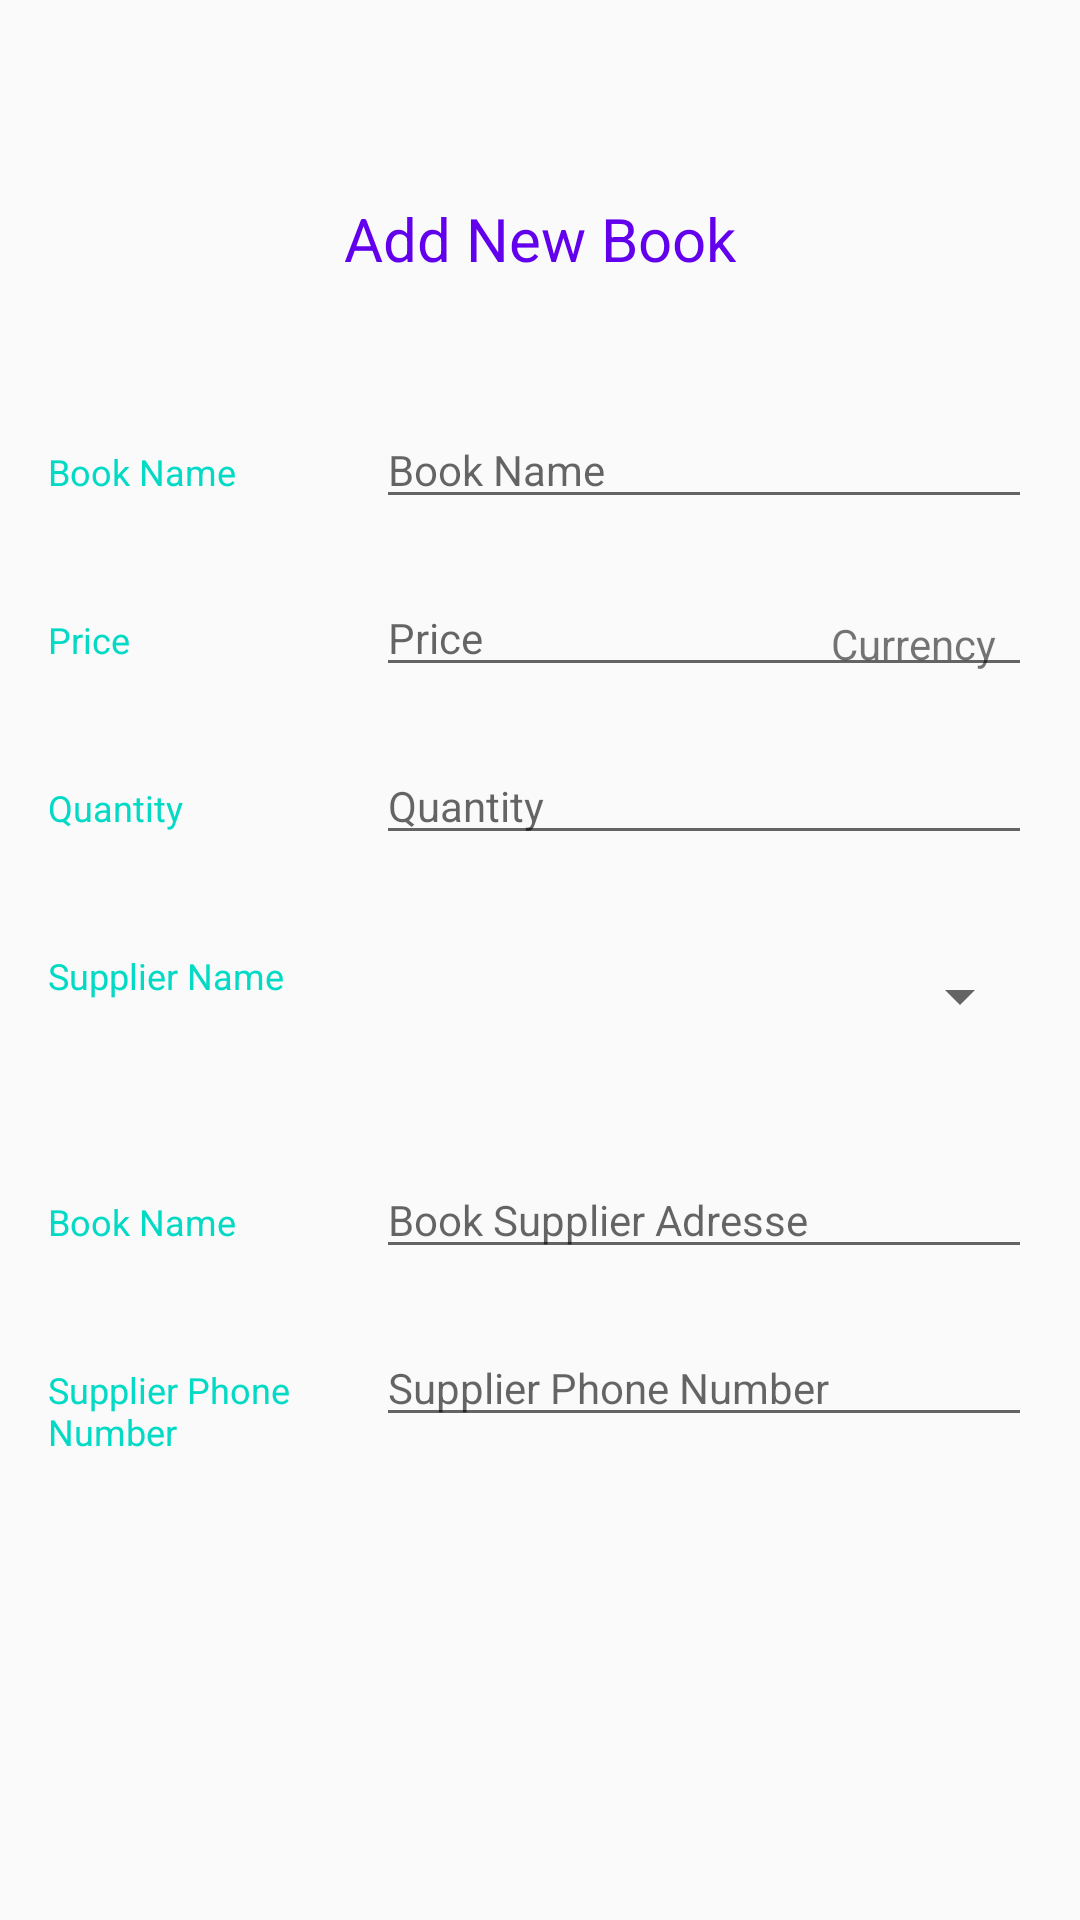

This screen was rendered from an Android layout file. Write that file and the resources it references.
<!-- AndroidManifest.xml: activity theme AppTheme -->
<!-- res/layout/activity_plus.xml -->
<?xml version="1.0" encoding="utf-8"?>
<LinearLayout xmlns:android="http://schemas.android.com/apk/res/android"
    xmlns:tools="http://schemas.android.com/tools"
    android:layout_width="match_parent"
    android:layout_height="match_parent"
    android:orientation="vertical"
    android:padding="16dp"
    tools:context=".PlusActivity">

    <TextView
        android:layout_width="wrap_content"
        android:layout_height="wrap_content"
        android:textColor="@color/colorPrimary"
        android:layout_gravity="center"
        android:layout_marginTop="50dp"
        android:layout_marginBottom="10dp"
        android:text="@string/add_book"
        android:textSize="20sp" />

    <LinearLayout
        android:layout_width="match_parent"
        android:layout_height="wrap_content"
        android:layout_marginTop="30dp"
        android:orientation="horizontal">

        <TextView
            style="@style/TextA"
            android:text="@string/book_name" />

        <RelativeLayout
            android:layout_width="0dp"
            android:layout_height="wrap_content"
            android:layout_weight="2">

            <EditText
                android:id="@+id/book_name_edit_text"
                style="@style/TextB"
                android:hint="@string/book_name"
                android:inputType="textCapWords" />
        </RelativeLayout>
    </LinearLayout>

    <LinearLayout
        android:layout_width="match_parent"
        android:layout_height="wrap_content"
        android:layout_marginTop="20dp"
        android:orientation="horizontal">

        <TextView
            style="@style/TextA"
            android:text="@string/book_price" />

        <RelativeLayout
            android:layout_width="0dp"
            android:layout_height="wrap_content"
            android:layout_weight="2">

            <EditText
                android:id="@+id/book_price_edit_text"
                style="@style/TextB"
                android:hint="@string/book_price"
                android:inputType="number" />

            <TextView
                style="@style/TextC"
                android:text="@string/book_price_currency" />
        </RelativeLayout>
    </LinearLayout>

    <LinearLayout
        android:layout_width="match_parent"
        android:layout_height="wrap_content"
        android:layout_marginTop="20dp"
        android:orientation="horizontal">

        <TextView
            style="@style/TextA"
            android:text="@string/book_quantity" />

        <RelativeLayout
            android:layout_width="0dp"
            android:layout_height="wrap_content"
            android:layout_weight="2">

            <EditText
                android:id="@+id/book_quantity_edit_text"
                style="@style/TextB"
                android:hint="@string/book_quantity"
                android:inputType="number" />
        </RelativeLayout>
    </LinearLayout>

    <LinearLayout
        android:layout_width="match_parent"
        android:layout_height="wrap_content"
        android:layout_marginTop="20dp"
        android:orientation="horizontal">

        <TextView
            style="@style/TextA"
            android:text="@string/book_supplier_name" />

        <Spinner
            android:id="@+id/book_supplier_name_spinner"
            android:layout_width="wrap_content"
            android:layout_height="62dp"

            android:paddingEnd="16dp"
            android:paddingRight="16dp"
            android:paddingLeft="16dp"
            android:spinnerMode="dropdown" />
    </LinearLayout>

    <LinearLayout
        android:layout_width="match_parent"
        android:layout_height="wrap_content"
        android:layout_marginTop="20dp"
        android:orientation="horizontal">

        <TextView
            style="@style/TextA"
            android:text="@string/supplier_address" />

        <RelativeLayout
            android:layout_width="0dp"
            android:layout_height="wrap_content"
            android:layout_weight="2">

            <EditText
                android:id="@+id/book_supplier_address_edit_text"
                style="@style/TextB"
                android:hint="@string/book_supplier_address"
                android:inputType="textCapWords" />
        </RelativeLayout>
    </LinearLayout>

    <LinearLayout
        android:layout_width="match_parent"
        android:layout_height="wrap_content"
        android:layout_marginTop="20dp"
        android:orientation="horizontal">

        <TextView
            style="@style/TextA"
            android:text="@string/book_supplier_phone_number" />

        <RelativeLayout
            android:layout_width="0dp"
            android:layout_height="wrap_content"
            android:layout_weight="2">

            <EditText
                android:id="@+id/book_supplier_phone_number_edit_text"
                style="@style/TextB"
                android:hint="@string/book_supplier_phone_number"
                android:inputType="number"
                tools:ignore="TextFields" />
        </RelativeLayout>
    </LinearLayout>

</LinearLayout>
<!-- resources referenced by this layout -->
<resources>
  <string name="add_book">Add New Book</string>
  <string name="book_name">Book Name</string>
  <string name="book_price">Price</string>
  <string name="book_price_currency">Currency</string>
  <string name="book_quantity">Quantity</string>
  <string name="book_supplier_address">Book Supplier Adresse</string>
  <string name="book_supplier_name">Supplier Name</string>
  <string name="book_supplier_phone_number">Supplier Phone Number</string>
  <string name="supplier_address">Book Name</string>
  <style name="TextA">
          <item name="android:layout_height">wrap_content</item>
          <item name="android:layout_width">0dp</item>
          <item name="android:layout_weight">1</item>
          <item name="android:paddingTop">16dp</item>
          <item name="android:textColor">@color/colorAccent</item>
          <item name="android:textSize">12sp</item>
      </style>
  <style name="TextB">
          <item name="android:layout_height">wrap_content</item>
          <item name="android:layout_width">match_parent</item>
          <item name="android:textAppearance">?android:textAppearanceSmall</item>
      </style>
  <style name="TextC">
          <item name="android:layout_height">wrap_content</item>
          <item name="android:layout_width">wrap_content</item>
          <item name="android:layout_alignParentRight">true</item>
          <item name="android:paddingRight">12dp</item>
          <item name="android:paddingTop">12dp</item>
      </style>
  <style name="AppTheme" parent="Theme.AppCompat.Light.DarkActionBar">
          
          <item name="colorPrimary">@color/colorPrimary</item>
          <item name="colorPrimaryDark">@color/colorPrimaryDark</item>
          <item name="colorAccent">@color/colorAccent</item>
      </style>
  <!-- not gathered from this repository: default colours our renderer supplied (Android Studio template values) -->
  <color name="colorPrimary">#FF6200EE</color>
  <color name="colorPrimaryDark">#FF3700B3</color>
  <color name="colorAccent">#FF03DAC5</color>
</resources>
